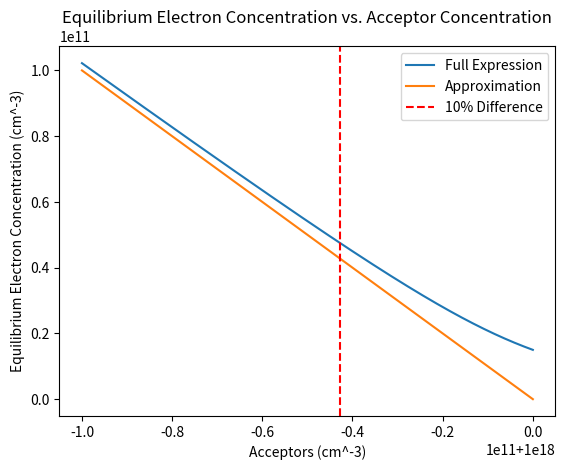
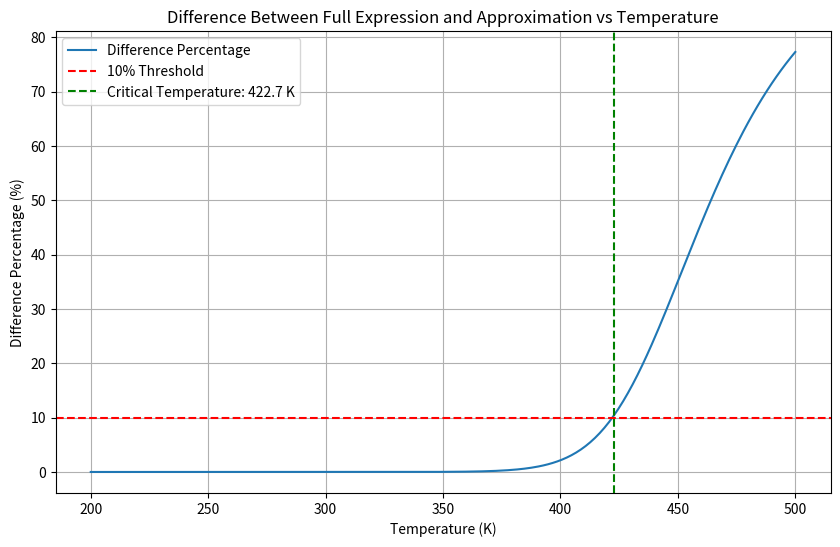

Reproduce these figures in Python, in order.
import numpy as np
import matplotlib.pyplot as plt

# Constants
ni_300K = 1.5e10  # Intrinsic carrier concentration at 300K (cm^-3)
Nd = 1e18  # Doping concentration (cm^-3)
Na = np.linspace(0.9999999e18, Nd, 5000)  # Create an array for Na from a small positive value to Nd

# Calculate n0 using the full expression
def n0_full_expression(Nd, Na, ni):
    return (Nd - Na) / 2 + np.sqrt(((Nd - Na) / 2)**2 + ni**2)

# Calculate n0 using the approximation
def n0_approximation(Nd, Na):
    return Nd - Na

# Calculate n0 for the range of Na at 300K
n0_full = n0_full_expression(Nd, Na, ni_300K)
n0_approx = n0_approximation(Nd, Na)

# Calculate the difference percentage between the full expression and the approximation
difference_percentage = np.abs((n0_full - n0_approx) / n0_full) * 100

# find first point where difference is greater than 10%
index_of_diff = 0
for i in range(len(difference_percentage)):
    if difference_percentage[i] > 10:
        index_of_diff = i
        break

# plot n0 full and approx
plt.plot(Na, n0_full, label='Full Expression')
plt.plot(Na, n0_approx, label='Approximation')
# add vertical line where diff first greater than 10%
plt.axvline(x=Na[index_of_diff], color='r', linestyle='--', label='10% Difference')
# show value of line 
plt.xlabel('Acceptors (cm^-3)')
plt.ylabel('Equilibrium Electron Concentration (cm^-3)')
plt.legend()
plt.title('Equilibrium Electron Concentration vs. Acceptor Concentration')
plt.show()

print(Na[index_of_diff])

# For part (b), analyze how temperature affects the need to use the full expression
# Set Nd - Na = 1e13 cm^-3
Nd_Na_diff = 1e13

# Define a range of temperatures
temperatures = np.linspace(200, 500, 300)  # from 200K to 500K

# Function to calculate ni as a function of temperature
def intrinsic_carrier_concentration(T):
    # Constants
    Eg = 1.12  # Approximate band gap of silicon in eV
    k = 8.617333262145e-5  # Boltzmann constant in eV/K
    NcNv = 2.8e19 * 1.04e19  # Product of Nc and Nv at 300K for simplicity
    return np.sqrt(NcNv) * np.exp(-Eg / (2 * k * T))

# Calculate n0 using the full expression for different temperatures
n0_full_temp = []
n0_approx_temp = []

for T in temperatures:
    ni_T = intrinsic_carrier_concentration(T)
    n0_full_temp.append(n0_full_expression(Nd_Na_diff, 0, ni_T))
    n0_approx_temp.append(Nd_Na_diff)

n0_full_temp = np.array(n0_full_temp)
n0_approx_temp = np.array(n0_approx_temp)

# Calculate the difference percentage
difference_percentage_temp = np.abs((n0_full_temp - n0_approx_temp) / n0_full_temp) * 100

# Find the temperature where the difference exceeds 10%
temp_exceeds_10_percent = temperatures[difference_percentage_temp > 10]
if len(temp_exceeds_10_percent) > 0:
    temp_critical = temp_exceeds_10_percent[0]
else:
    temp_critical = None

# Plot the results
plt.figure(figsize=(10, 6))
plt.plot(temperatures, difference_percentage_temp, label='Difference Percentage')
plt.axhline(10, color='r', linestyle='--', label='10% Threshold')
if temp_critical is not None:
    plt.axvline(temp_critical, color='g', linestyle='--', label=f'Critical Temperature: {temp_critical:.1f} K')
plt.xlabel('Temperature (K)')
plt.ylabel('Difference Percentage (%)')
plt.title('Difference Between Full Expression and Approximation vs Temperature')
plt.legend()
plt.grid(True)
plt.show()

temp_critical, difference_percentage_temp[difference_percentage_temp > 10][0]
